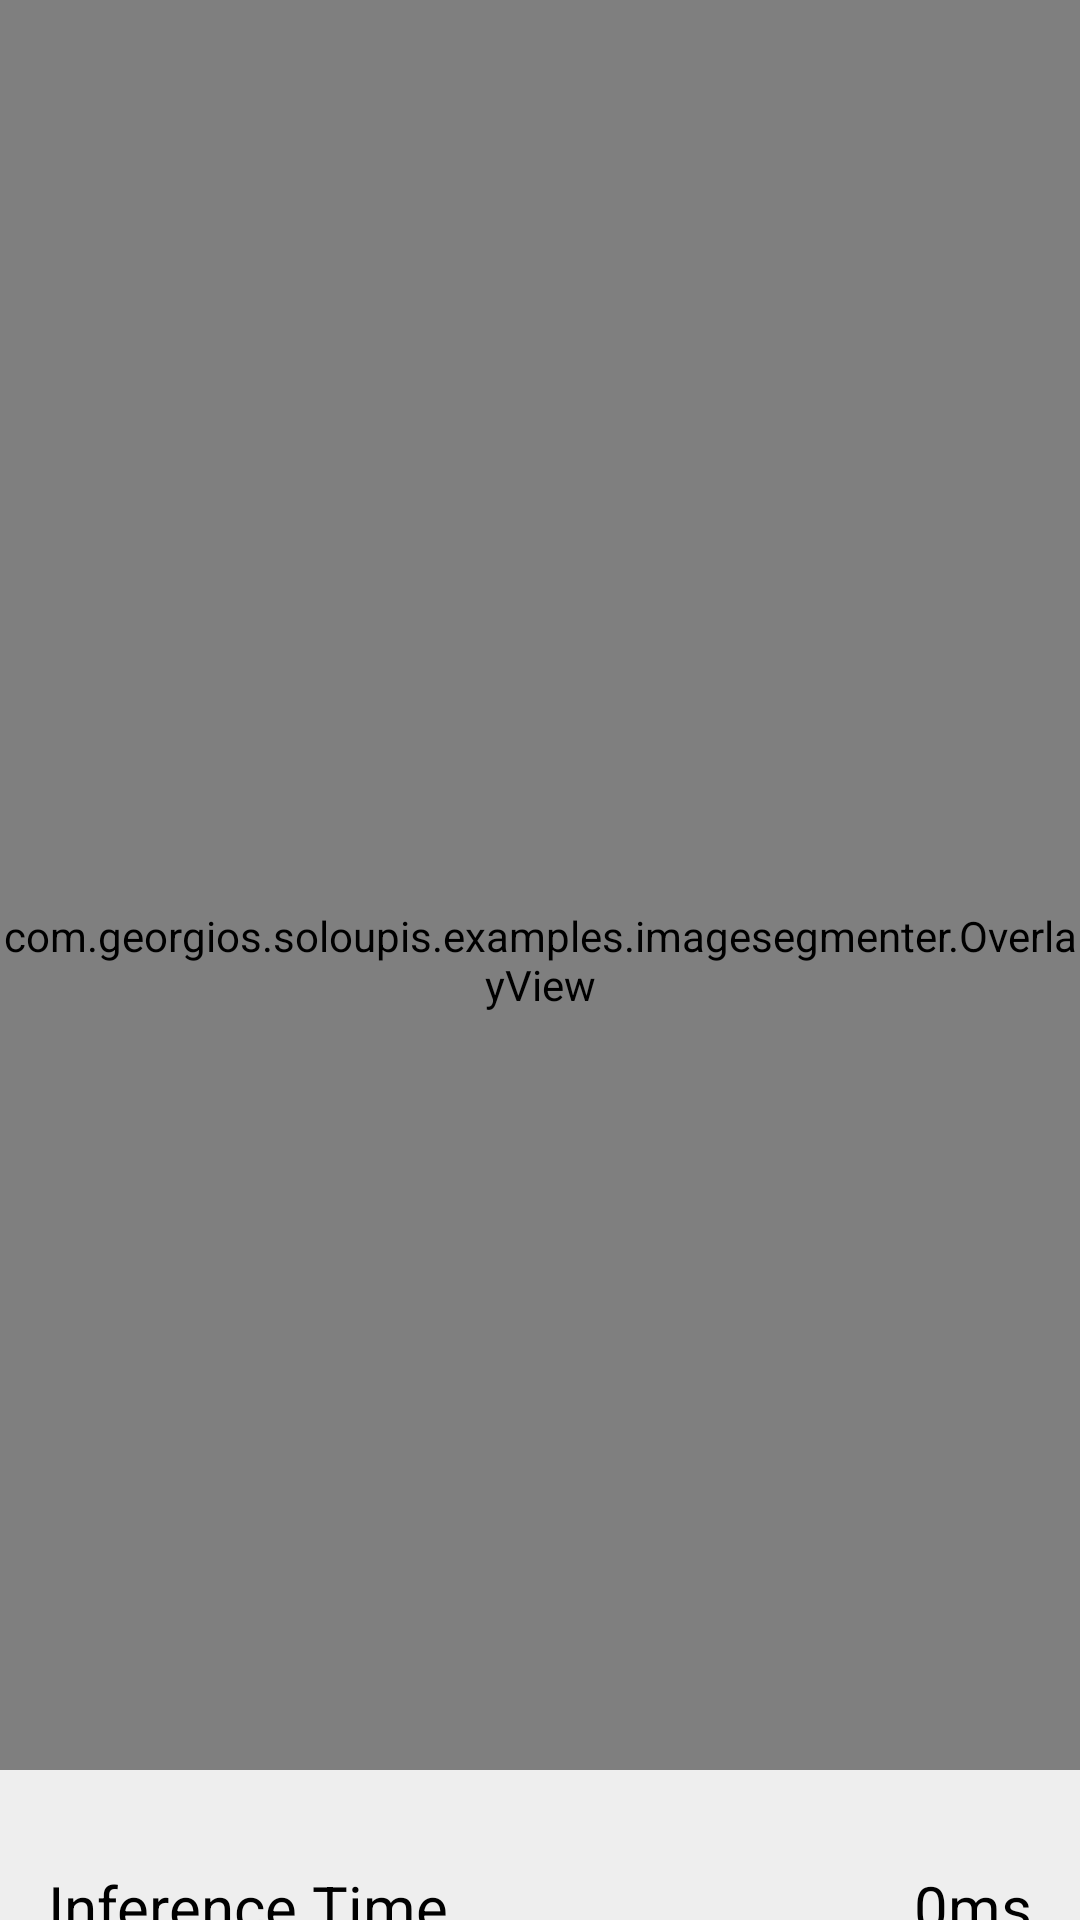

The Android layout XML behind this screen, and the referenced resources:
<!-- AndroidManifest.xml: fallback theme Theme.MaterialComponents.DayNight.NoActionBar -->
<!-- res/layout/fragment_camera.xml -->
<?xml version="1.0" encoding="utf-8"?>
<androidx.coordinatorlayout.widget.CoordinatorLayout xmlns:android="http://schemas.android.com/apk/res/android"
    xmlns:app="http://schemas.android.com/apk/res-auto"
    android:id="@+id/camera_container"
    android:layout_width="match_parent"
    android:layout_height="match_parent">

    <androidx.camera.view.PreviewView
        android:id="@+id/view_finder"
        android:layout_width="match_parent"
        android:layout_height="match_parent"
        app:scaleType="fillStart" />

    <com.georgios.soloupis.examples.imagesegmenter.OverlayView
        android:id="@+id/overlay_view"
        android:layout_width="match_parent"
        android:layout_height="match_parent" />

    <include
        android:id="@+id/bottom_sheet_layout"
        layout="@layout/info_bottom_sheet" />

</androidx.coordinatorlayout.widget.CoordinatorLayout>
<!-- res/layout/info_bottom_sheet.xml (included above) -->
<androidx.core.widget.NestedScrollView xmlns:android="http://schemas.android.com/apk/res/android"
    xmlns:app="http://schemas.android.com/apk/res-auto"
    android:id="@+id/bottom_sheet_layout"
    android:layout_width="match_parent"
    android:layout_height="wrap_content"
    android:layout_gravity="center_horizontal"
    android:background="@color/bottom_sheet_background"
    android:gravity="center_horizontal"
    android:orientation="vertical"
    android:padding="@dimen/bottom_sheet_padding"
    app:behavior_hideable="false"
    app:behavior_peekHeight="@dimen/bottom_sheet_peek_height"
    app:layout_behavior="com.google.android.material.bottomsheet.BottomSheetBehavior">

    <androidx.appcompat.widget.LinearLayoutCompat
        android:layout_width="match_parent"
        android:layout_height="match_parent"
        android:orientation="vertical">

        
        <RelativeLayout
            android:layout_width="match_parent"
            android:layout_height="wrap_content">

            <ImageView
                android:layout_width="wrap_content"
                android:layout_height="wrap_content"
                android:layout_centerHorizontal="true"
                android:layout_centerVertical="true"
                android:contentDescription="@string/alt_bottom_sheet_chevron"
                android:src="@drawable/icn_chevron_up" />
        </RelativeLayout>

        
        <androidx.appcompat.widget.LinearLayoutCompat
            android:layout_width="match_parent"
            android:layout_height="wrap_content"
            android:layout_marginTop="@dimen/bottom_sheet_default_row_margin"
            android:orientation="horizontal">

            <TextView
                android:id="@+id/inference_time_label"
                android:layout_width="wrap_content"
                android:layout_height="wrap_content"
                android:layout_centerVertical="true"
                android:text="@string/label_inference_time"
                android:textColor="@color/bottom_sheet_text_color"
                android:textSize="@dimen/bottom_sheet_text_size" />

            <TextView
                android:id="@+id/inference_time_val"
                android:layout_width="match_parent"
                android:layout_height="wrap_content"
                android:layout_centerVertical="true"
                android:gravity="end"
                android:text="0ms"
                android:textColor="@color/bottom_sheet_text_color"
                android:textSize="@dimen/bottom_sheet_text_size" />
        </androidx.appcompat.widget.LinearLayoutCompat>

        
        <RelativeLayout
            android:layout_width="match_parent"
            android:layout_height="wrap_content"
            android:layout_marginTop="@dimen/bottom_sheet_default_row_margin">

            <TextView
                android:layout_width="wrap_content"
                android:layout_height="wrap_content"
                android:text="@string/label_delegate"
                android:textColor="@color/bottom_sheet_text_color"
                android:textSize="@dimen/bottom_sheet_text_size" />

            <androidx.appcompat.widget.AppCompatSpinner
                android:id="@+id/spinner_delegate"
                android:layout_width="wrap_content"
                android:layout_height="wrap_content"
                android:layout_alignParentRight="true"
                android:entries="@array/delegate_spinner_titles"
                android:minWidth="@dimen/bottom_sheet_spinner_delegate_min_width"
                android:spinnerMode="dropdown"
                android:theme="@style/BottomSheetSpinnerItemStyle" />

        </RelativeLayout>
        
        <RelativeLayout
            android:layout_width="match_parent"
            android:layout_height="wrap_content"
            android:layout_marginTop="@dimen/bottom_sheet_default_row_margin">

            <TextView
                android:layout_width="wrap_content"
                android:layout_height="wrap_content"
                android:text="@string/label_models"
                android:textColor="@color/bottom_sheet_text_color"
                android:textSize="@dimen/bottom_sheet_text_size" />

            <androidx.appcompat.widget.AppCompatSpinner
                android:id="@+id/spinner_model"
                android:layout_width="wrap_content"
                android:layout_height="wrap_content"
                android:layout_alignParentRight="true"
                android:entries="@array/models_spinner_titles"
                android:minWidth="@dimen/bottom_sheet_spinner_model_min_width"
                android:textAlignment="center"
                android:spinnerMode="dropdown"
                android:theme="@style/BottomSheetSpinnerItemStyle" />

        </RelativeLayout>
    </androidx.appcompat.widget.LinearLayoutCompat>
</androidx.core.widget.NestedScrollView>
<!-- resources referenced by this layout -->
<resources>
  <string-array name="delegate_spinner_titles">
          <item>CPU</item>
          <item>GPU</item>
      </string-array>
  <string-array name="models_spinner_titles">
          <item>FastSAM</item>
      </string-array>
  <color name="bottom_sheet_background">#EEEEEE</color>
  <color name="bottom_sheet_text_color">@android:color/black</color>
  <dimen name="bottom_sheet_default_row_margin">16dp</dimen>
  <dimen name="bottom_sheet_padding">16dp</dimen>
  <dimen name="bottom_sheet_peek_height">50dp</dimen>
  <dimen name="bottom_sheet_spinner_delegate_min_width">160dp</dimen>
  <dimen name="bottom_sheet_spinner_model_min_width">240dp</dimen>
  <dimen name="bottom_sheet_text_size">20sp</dimen>
  <string name="alt_bottom_sheet_chevron">Bottom sheet expandable indicator</string>
  <string name="label_delegate">Delegate</string>
  <string name="label_inference_time">Inference Time</string>
  <string name="label_models">ML Model</string>
  <style name="BottomSheetSpinnerItemStyle" parent="Widget.AppCompat.Light.DropDownItem.Spinner">
          <item name="android:textSize">@dimen/bottom_sheet_text_size</item>
      </style>
</resources>
